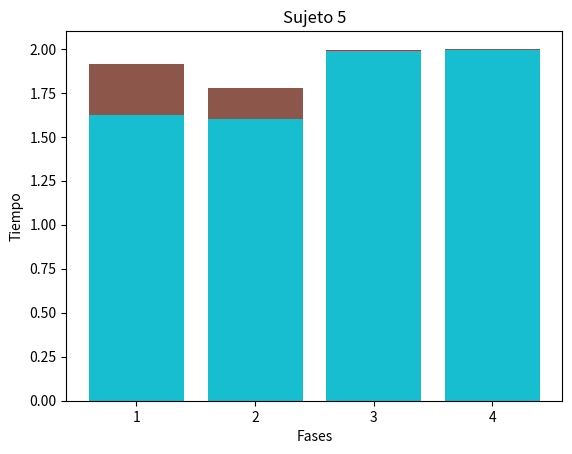

Python code for this plot:
import matplotlib.pyplot as plt

products = ["1", "2", "3", "4"] # Items de la grafica
valores = [0.04260271345875, 0.03286082888532435 , 0.2553446157420751, 0.33476602593669896 ] # Valores de los items
#colors= ['green','blue','purple'] # Colores de los items

plt.bar(products, valores) # asignar items, valores y colores a la grafica
plt.title('Sujeto 1') # colocar un titulo a la grafica
plt.xlabel('Fases') # Poner un titulo o etiqueta a el Eje X
plt.ylabel('Errores') # Poner un titulo o etiqueta a el Eje Y
path = 'sujeto1-errores.png'
plt.savefig(path)
plt.show() # Mostrar la grafica

products = ["1", "2", "3", "4"] # Items de la grafica
valores = [1.533520575, 1.490941387, 1.941355000, 1.924359537 ] # Valores de los items
#colors= ['green','blue','purple'] # Colores de los items

plt.bar(products, valores) # asignar items, valores y colores a la grafica
plt.title('Sujeto 1') # colocar un titulo a la grafica
plt.xlabel('Fases') # Poner un titulo o etiqueta a el Eje X
plt.ylabel('Tiempo') # Poner un titulo o etiqueta a el Eje Y
path = 'sujeto1-time.png'
plt.savefig(path)
plt.show() # Mostrar la grafica







products = ["1", "2", "3", "4"] # Items de la grafica
valores = [0.053895799889722484, 0.03055798172740719 , 0.3213743524267179, 0.36449097433238037 ] # Valores de los items
#colors= ['green','blue','purple'] # Colores de los items

plt.bar(products, valores) # asignar items, valores y colores a la grafica
plt.title('Sujeto 2') # colocar un titulo a la grafica
plt.xlabel('Fases') # Poner un titulo o etiqueta a el Eje X
plt.ylabel('Errores') # Poner un titulo o etiqueta a el Eje Y
path = 'sujeto2-errores.png'
plt.savefig(path)
plt.show() # Mostrar la grafica

products = ["1", "2", "3", "4"] # Items de la grafica
valores = [1.502955000, 1.493331000, 1.993894125, 1.964438000 ] # Valores de los items
#colors= ['green','blue','purple'] # Colores de los items

plt.bar(products, valores) # asignar items, valores y colores a la grafica
plt.title('Sujeto 2') # colocar un titulo a la grafica
plt.xlabel('Fases') # Poner un titulo o etiqueta a el Eje X
plt.ylabel('Tiempo') # Poner un titulo o etiqueta a el Eje Y
path = 'sujeto2-time.png'
plt.savefig(path)
plt.show() # Mostrar la grafica







products = ["1", "2", "3", "4"] # Items de la grafica
valores = [0.13256680034003057, 0.12793485626202566 , 0.453290838500289, 0.6248299923887075 ] # Valores de los items
#colors= ['green','blue','purple'] # Colores de los items

plt.bar(products, valores) # asignar items, valores y colores a la grafica
plt.title('Sujeto 3') # colocar un titulo a la grafica
plt.xlabel('Fases') # Poner un titulo o etiqueta a el Eje X
plt.ylabel('Errores') # Poner un titulo o etiqueta a el Eje Y
path = 'sujeto3-errores.png'
plt.savefig(path)
plt.show() # Mostrar la grafica

products = ["1", "2", "3", "4"] # Items de la grafica
valores = [1.914993544, 1.777381125, 1.989284625, 2.000569000 ] # Valores de los items
#colors= ['green','blue','purple'] # Colores de los items

plt.bar(products, valores) # asignar items, valores y colores a la grafica
plt.title('Sujeto 3') # colocar un titulo a la grafica
plt.xlabel('Fases') # Poner un titulo o etiqueta a el Eje X
plt.ylabel('Tiempo') # Poner un titulo o etiqueta a el Eje Y
path = 'sujeto3-time.png'
plt.savefig(path)
plt.show() # Mostrar la grafica







products = ["1", "2", "3", "4"] # Items de la grafica
valores = [0.03791872411706255, 0.04836630946140601 , 0.2489796990654844, 0.25510081373213217 ] # Valores de los items
#colors= ['green','blue','purple'] # Colores de los items

plt.bar(products, valores) # asignar items, valores y colores a la grafica
plt.title('Sujeto 4') # colocar un titulo a la grafica
plt.xlabel('Fases') # Poner un titulo o etiqueta a el Eje X
plt.ylabel('Errores') # Poner un titulo o etiqueta a el Eje Y
path = 'sujeto4-errores.png'
plt.savefig(path)
plt.show() # Mostrar la grafica

products = ["1", "2", "3", "4"] # Items de la grafica
valores = [1.372851500, 1.439939775, 1.989894000, 1.941855025 ] # Valores de los items
#colors= ['green','blue','purple'] # Colores de los items

plt.bar(products, valores) # asignar items, valores y colores a la grafica
plt.title('Sujeto 4') # colocar un titulo a la grafica
plt.xlabel('Fases') # Poner un titulo o etiqueta a el Eje X
plt.ylabel('Tiempo') # Poner un titulo o etiqueta a el Eje Y
path = 'sujeto4-time.png'
plt.savefig(path)
plt.show() # Mostrar la grafica








products = ["1", "2", "3", "4"] # Items de la grafica
valores = [0.11828377425460448, 0.08925596385041665 , 0.44490812099674937, 0.42366172278209796 ] # Valores de los items
#colors= ['green','blue','purple'] # Colores de los items

plt.bar(products, valores) # asignar items, valores y colores a la grafica
plt.title('Sujeto 5') # colocar un titulo a la grafica
plt.xlabel('Fases') # Poner un titulo o etiqueta a el Eje X
plt.ylabel('Errores') # Poner un titulo o etiqueta a el Eje Y
path = 'sujeto5-errores.png'
plt.savefig(path)
plt.show() # Mostrar la grafica

products = ["1", "2", "3", "4"] # Items de la grafica
valores = [1.622493000, 1.601936450, 1.989694250, 1.993793125 ] # Valores de los items
#colors= ['green','blue','purple'] # Colores de los items

plt.bar(products, valores) # asignar items, valores y colores a la grafica
plt.title('Sujeto 5') # colocar un titulo a la grafica
plt.xlabel('Fases') # Poner un titulo o etiqueta a el Eje X
plt.ylabel('Tiempo') # Poner un titulo o etiqueta a el Eje Y
path = 'sujeto5-time.png'
plt.savefig(path)
plt.show() # Mostrar la grafica